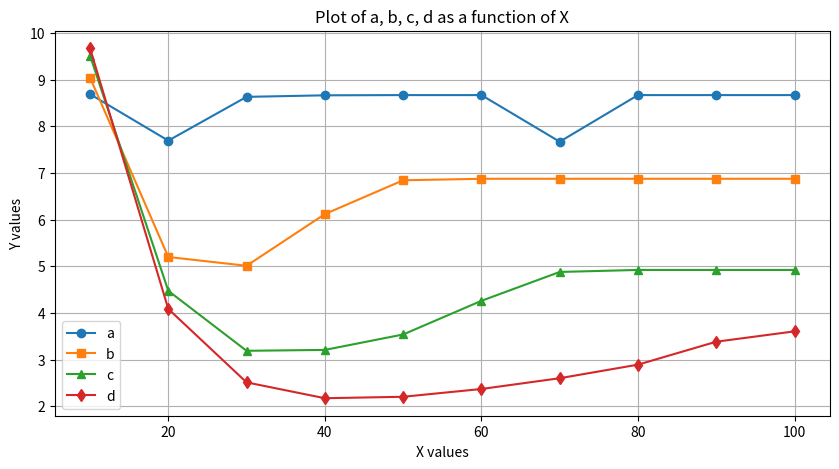
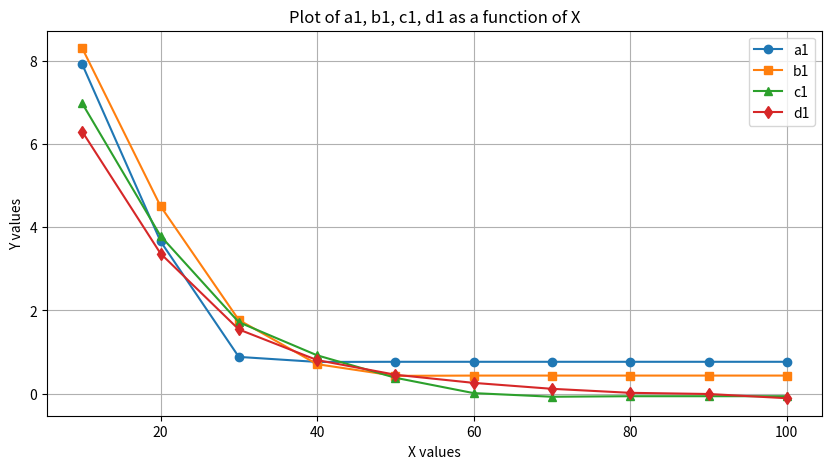

Generate these figures, in order, with matplotlib:
import matplotlib.pyplot as plt

# X values (common for all)
x = [10, 20, 30, 40, 50, 60, 70, 80, 90, 100]

# Y values
a = [8.691, 7.694, 8.633, 8.666, 8.671, 8.671, 7.671, 8.671, 8.671, 8.671]
a1 = [7.921, 3.663, 0.8821, 0.7609, 0.7644, 0.7644, 0.7644, 0.7644, 0.7644, 0.7644]
b = [9.047, 5.199, 5.01, 6.119, 6.844, 6.876, 6.876, 6.876, 6.876, 6.876]
b1 = [8.31, 4.509, 1.771, 0.707, 0.4263, 0.4326, 0.4328, 0.4328, 0.4328, 0.4328]
c = [9.519, 4.473, 3.187, 3.206, 3.537, 4.259, 4.878, 4.921, 4.921, 4.921]
c1 = [6.981, 3.793, 1.717, 0.9202, 0.3801, 0.01064, -0.07642, -0.064, -0.06386, -0.06386]
d = [9.676, 4.085, 2.51, 2.17, 2.201, 2.368, 2.599, 2.89, 3.382, 3.604]
d1 = [6.303, 3.37, 1.543, 0.8054, 0.453, 0.257, 0.1142, 0.017718, -0.01047, -0.1122]

# Plot the first set (a, b, c, d)
plt.figure(figsize=(10, 5))
plt.plot(x, a, marker='o', linestyle='-', label='a')
plt.plot(x, b, marker='s', linestyle='-', label='b')
plt.plot(x, c, marker='^', linestyle='-', label='c')
plt.plot(x, d, marker='d', linestyle='-', label='d')

plt.xlabel("X values")
plt.ylabel("Y values")
plt.title("Plot of a, b, c, d as a function of X")
plt.legend()
plt.grid(True)
plt.show()

# Plot the second set (a1, b1, c1, d1)
plt.figure(figsize=(10, 5))
plt.plot(x, a1, marker='o', linestyle='-', label='a1')
plt.plot(x, b1, marker='s', linestyle='-', label='b1')
plt.plot(x, c1, marker='^', linestyle='-', label='c1')
plt.plot(x, d1, marker='d', linestyle='-', label='d1')

plt.xlabel("X values")
plt.ylabel("Y values")
plt.title("Plot of a1, b1, c1, d1 as a function of X")
plt.legend()
plt.grid(True)
plt.show()
